Run: headless pygame with SDL's dummy video driver; simulated clock (each Clock.tick advances the game by its frame time, no real sleeping); random seed 0; keys injected as events and as key.get_pressed() state; no mouse input.
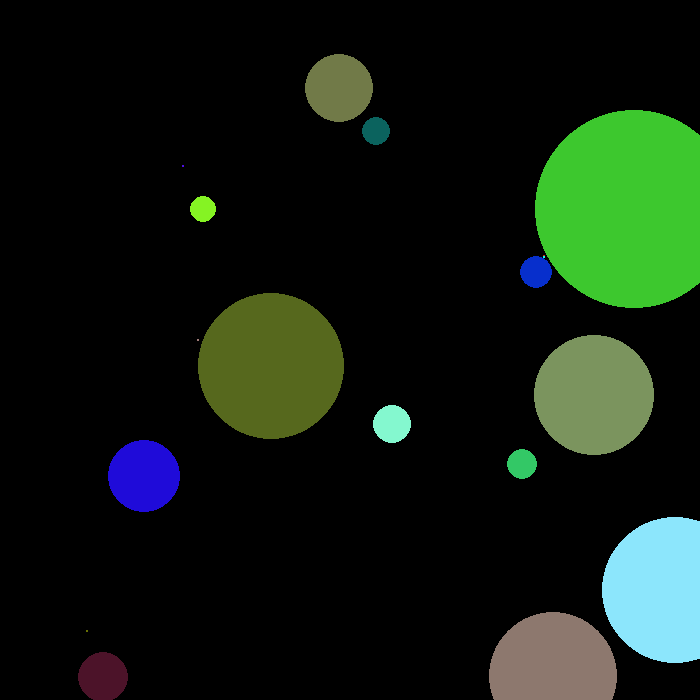
Frame 1 of 4 · flips 1–60 · no input
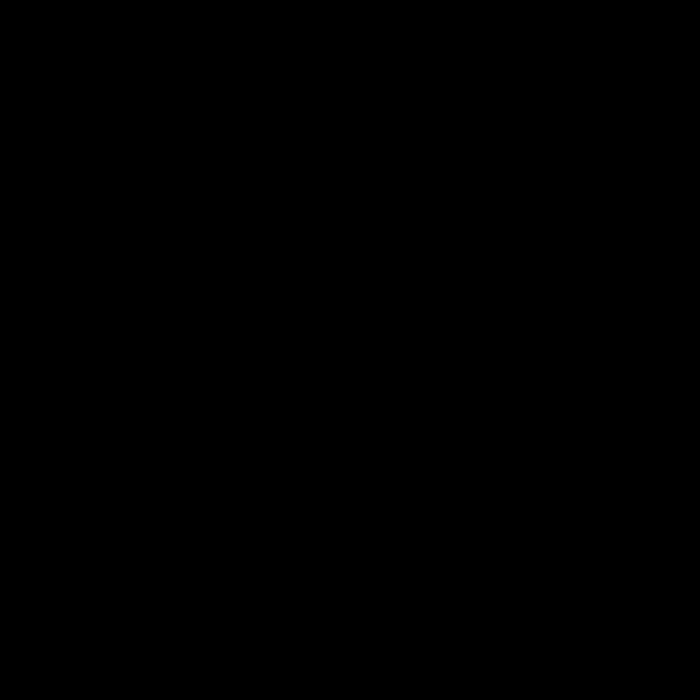
Frame 2 of 4 · flips 61–180 · tapped SPACE, RETURN · held RIGHT (→), D
Frame 3 of 4 · flips 181–300 · held DOWN (↓), S · screen unchanged from frame 2, image omitted
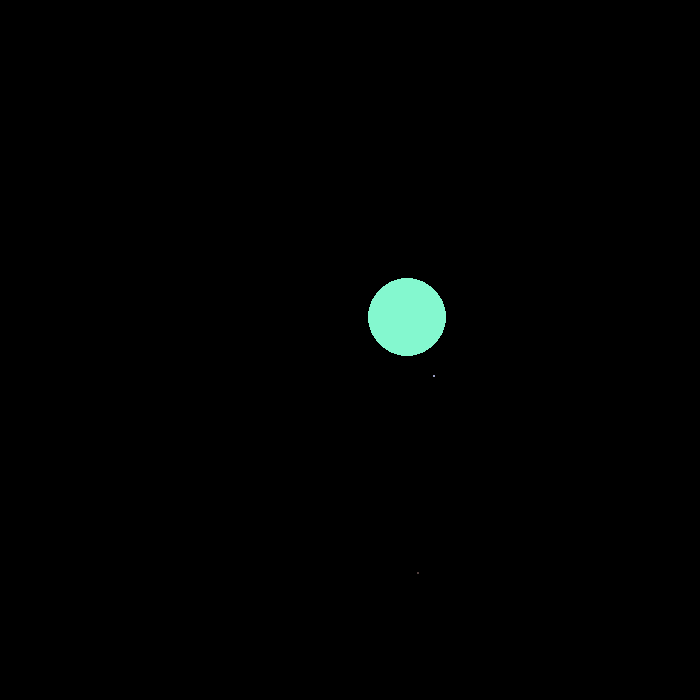
Frame 4 of 4 · flips 301–420 · held LEFT (←), A, UP (↑), W

The pygame program that drew these frames:

import pygame, os, math, random

pygame.init()
os.system("cls")

screen_size = 700
screen = pygame.display.set_mode((screen_size, screen_size))
clock = pygame.time.Clock()
running = True

v2 = pygame.Vector2
v3 = pygame.Vector3

cam = v2(0, 0)
zoom = 100

w = []

G = 0.01

class Planet:
    def __init__(self, x, y, size=20):
        self.pos = v2(x, y)
        self.size = size
        self.vel = v2(0, 0)
        self.acc = v2(0, 0)
        self.col = (random.randint(0, 255), random.randint(0, 255), random.randint(0, 255))
    
    def show(self):
        self.pos += self.vel
        pygame.draw.circle(screen, self.col, self.pos * 100 / zoom + cam, self.size * 100 / zoom)
    
    def update(self):
        self.acc = v2(0, 0)
        for i in w:
            if i != self:
                distance = self.pos.distance_to(i.pos)
                if distance > self.size + i.size:
                    self.acc += (i.pos - self.pos) * (G * i.size / self.pos.distance_squared_to(i.pos))
                else:
                    if self.size > 10 and i.size > 10:
                        self.size -= 1
                        p = (self.pos + i.pos) / 2
                        for _ in range(5):  # Create 5 smaller particles
                            w.append(Planet(p.x, p.y, 1))
                            w[-1].acc = v2(random.random() - 0.5, random.random() - 0.5) * 100
                        i.destroy()
                    elif self.size > i.size:
                        self.size += i.size
                        i.destroy()
                        
        self.vel += self.acc


    def destroy(self):
        w.pop(w.index(self))

for i in range(30):
    w.append(Planet(random.randint(0, screen_size), random.randint(0, screen_size), random.randint(10, 100)))

while running:
    for event in pygame.event.get():
        if event.type == pygame.QUIT:
            running = False

    screen.fill((0, 0, 0))

    keys = pygame.key.get_pressed()
    if keys[pygame.K_w]:
        cam.y += 10
    if keys[pygame.K_s]:
        cam.y -= 10
    if keys[pygame.K_a]:
        cam.x += 10
    if keys[pygame.K_d]:
        cam.x -= 10
    if keys[pygame.K_q]:
        zoom += 1
    if keys[pygame.K_e]:
        zoom -= 1
    
    zoom = max(1, zoom)

    for i in w:
        i.update()
        i.show()
    
    pygame.display.flip()
    clock.tick(200)

pygame.quit()
